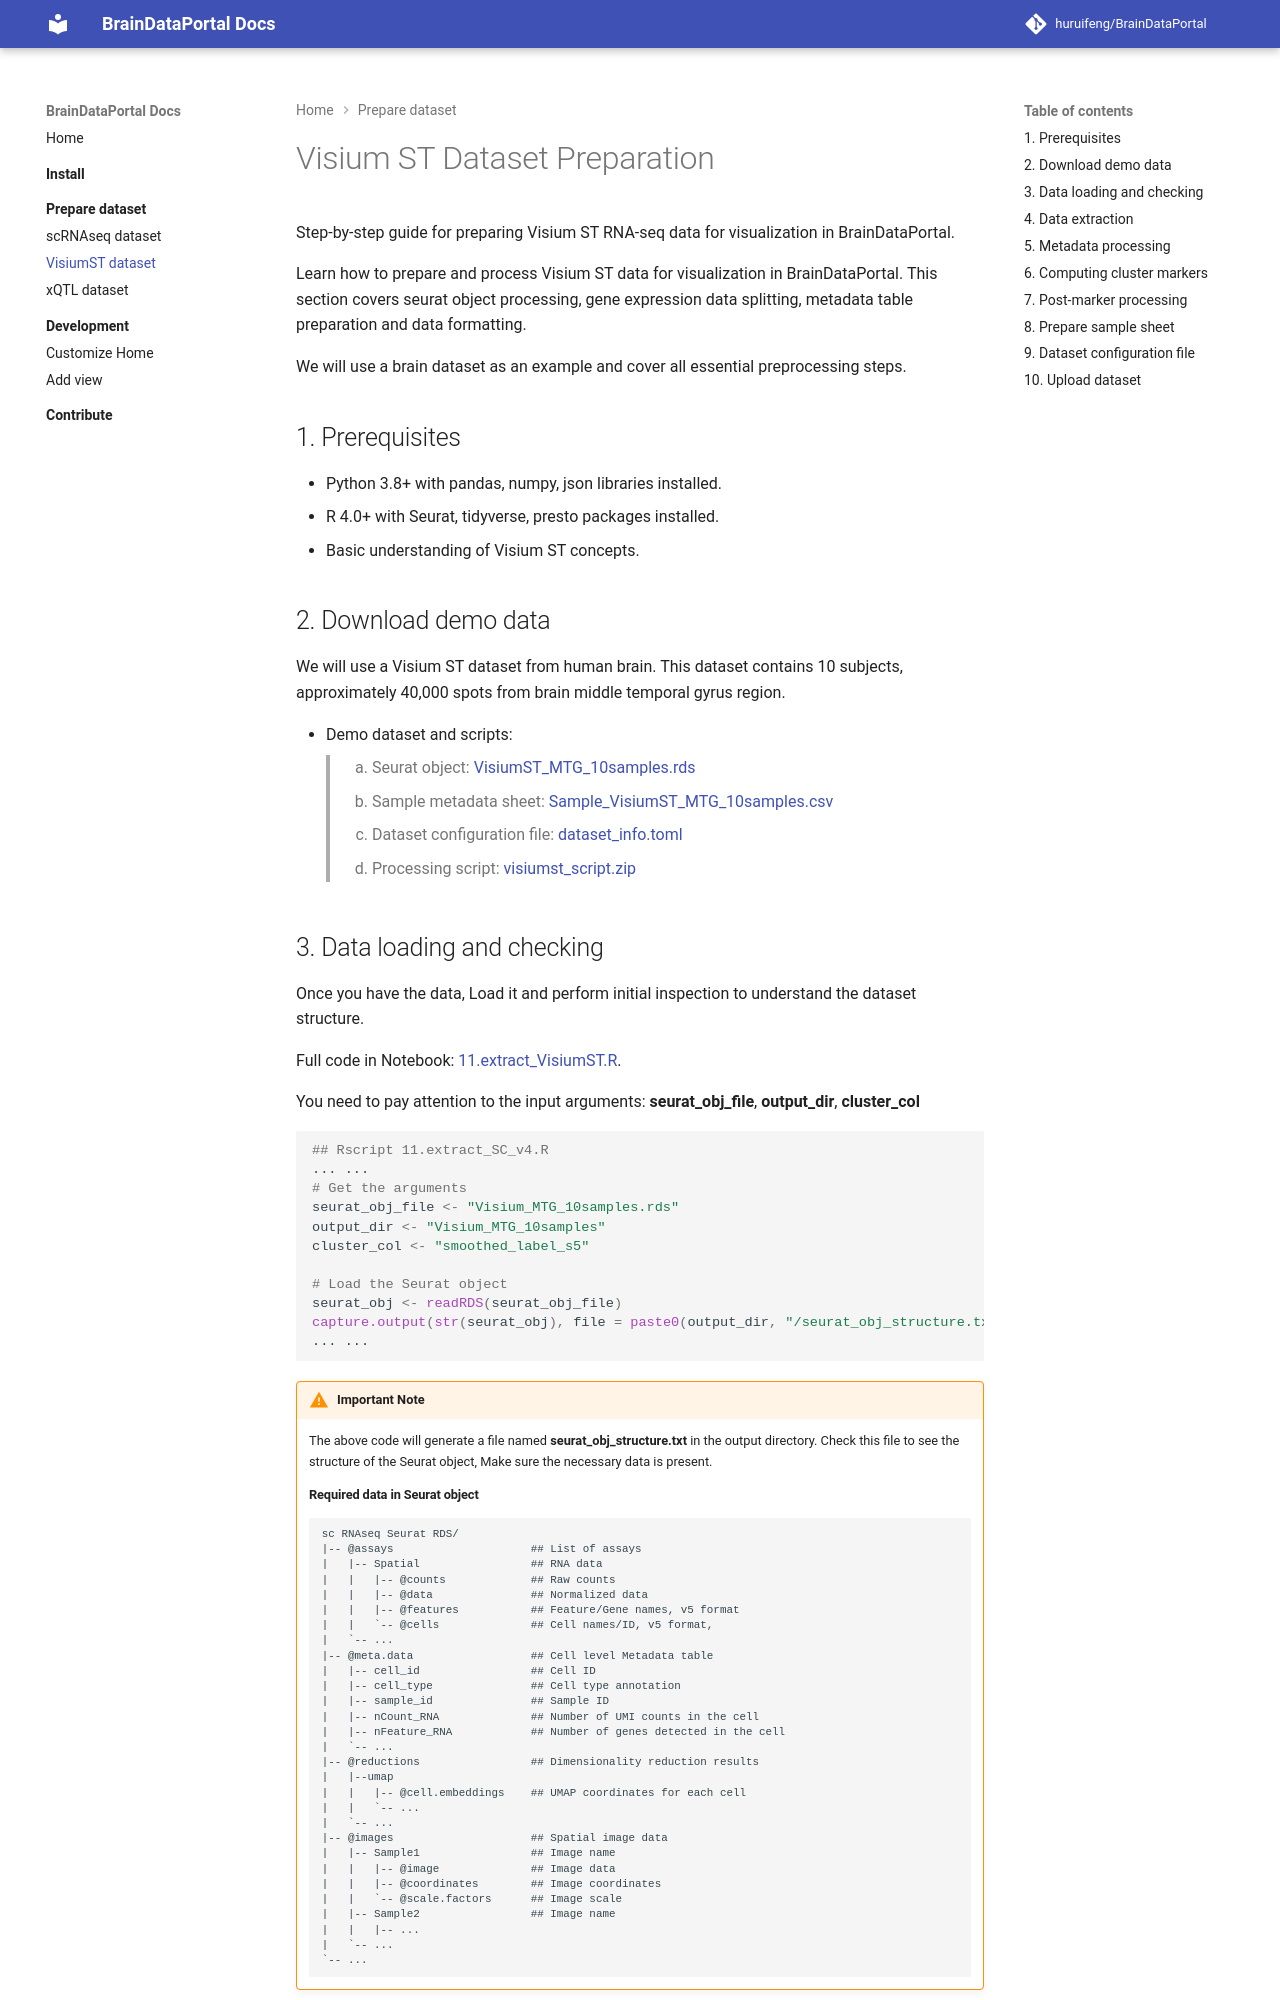

repository: huruifeng/BrainDataPortal · page: prepare_dataset/visiumst/index.html · generator: mkdocs

# Visium ST Dataset Preparation
Step-by-step guide for preparing Visium ST RNA-seq data for visualization in BrainDataPortal.

Learn how to prepare and process Visium ST data for visualization in BrainDataPortal. 
This section covers seurat object processing, gene expression data splitting, metadata table preparation and data formatting.

We will use a brain dataset as an example and cover all essential preprocessing steps.

## 1. Prerequisites
* Python 3.8+ with pandas, numpy, json libraries installed.
* R 4.0+ with Seurat, tidyverse, presto packages installed.
* Basic understanding of Visium ST concepts.

## 2. Download demo data
We will use a Visium ST dataset from human brain. 
This dataset contains 10 subjects, approximately 40,000 spots from brain middle temporal gyrus region.

* Demo dataset and scripts:
> 1. Seurat object: [VisiumST_MTG_10samples.rds](https://pd5d.yale.edu/demos/notebooks/visiumst/example_data/Visium_MTG_10samples.rds)
> 2. Sample metadata sheet: [Sample_VisiumST_MTG_10samples.csv](https://pd5d.yale.edu/demos/notebooks/visiumst/example_data/Sample_VisiumST_10Samples.csv)
> 3. Dataset configuration file: [dataset_info.toml](../demos/notebooks/visiumst/dataset_info.toml)
> 4. Processing script: [visiumst_script.zip](../demos/scripts/visiumst.zip)
